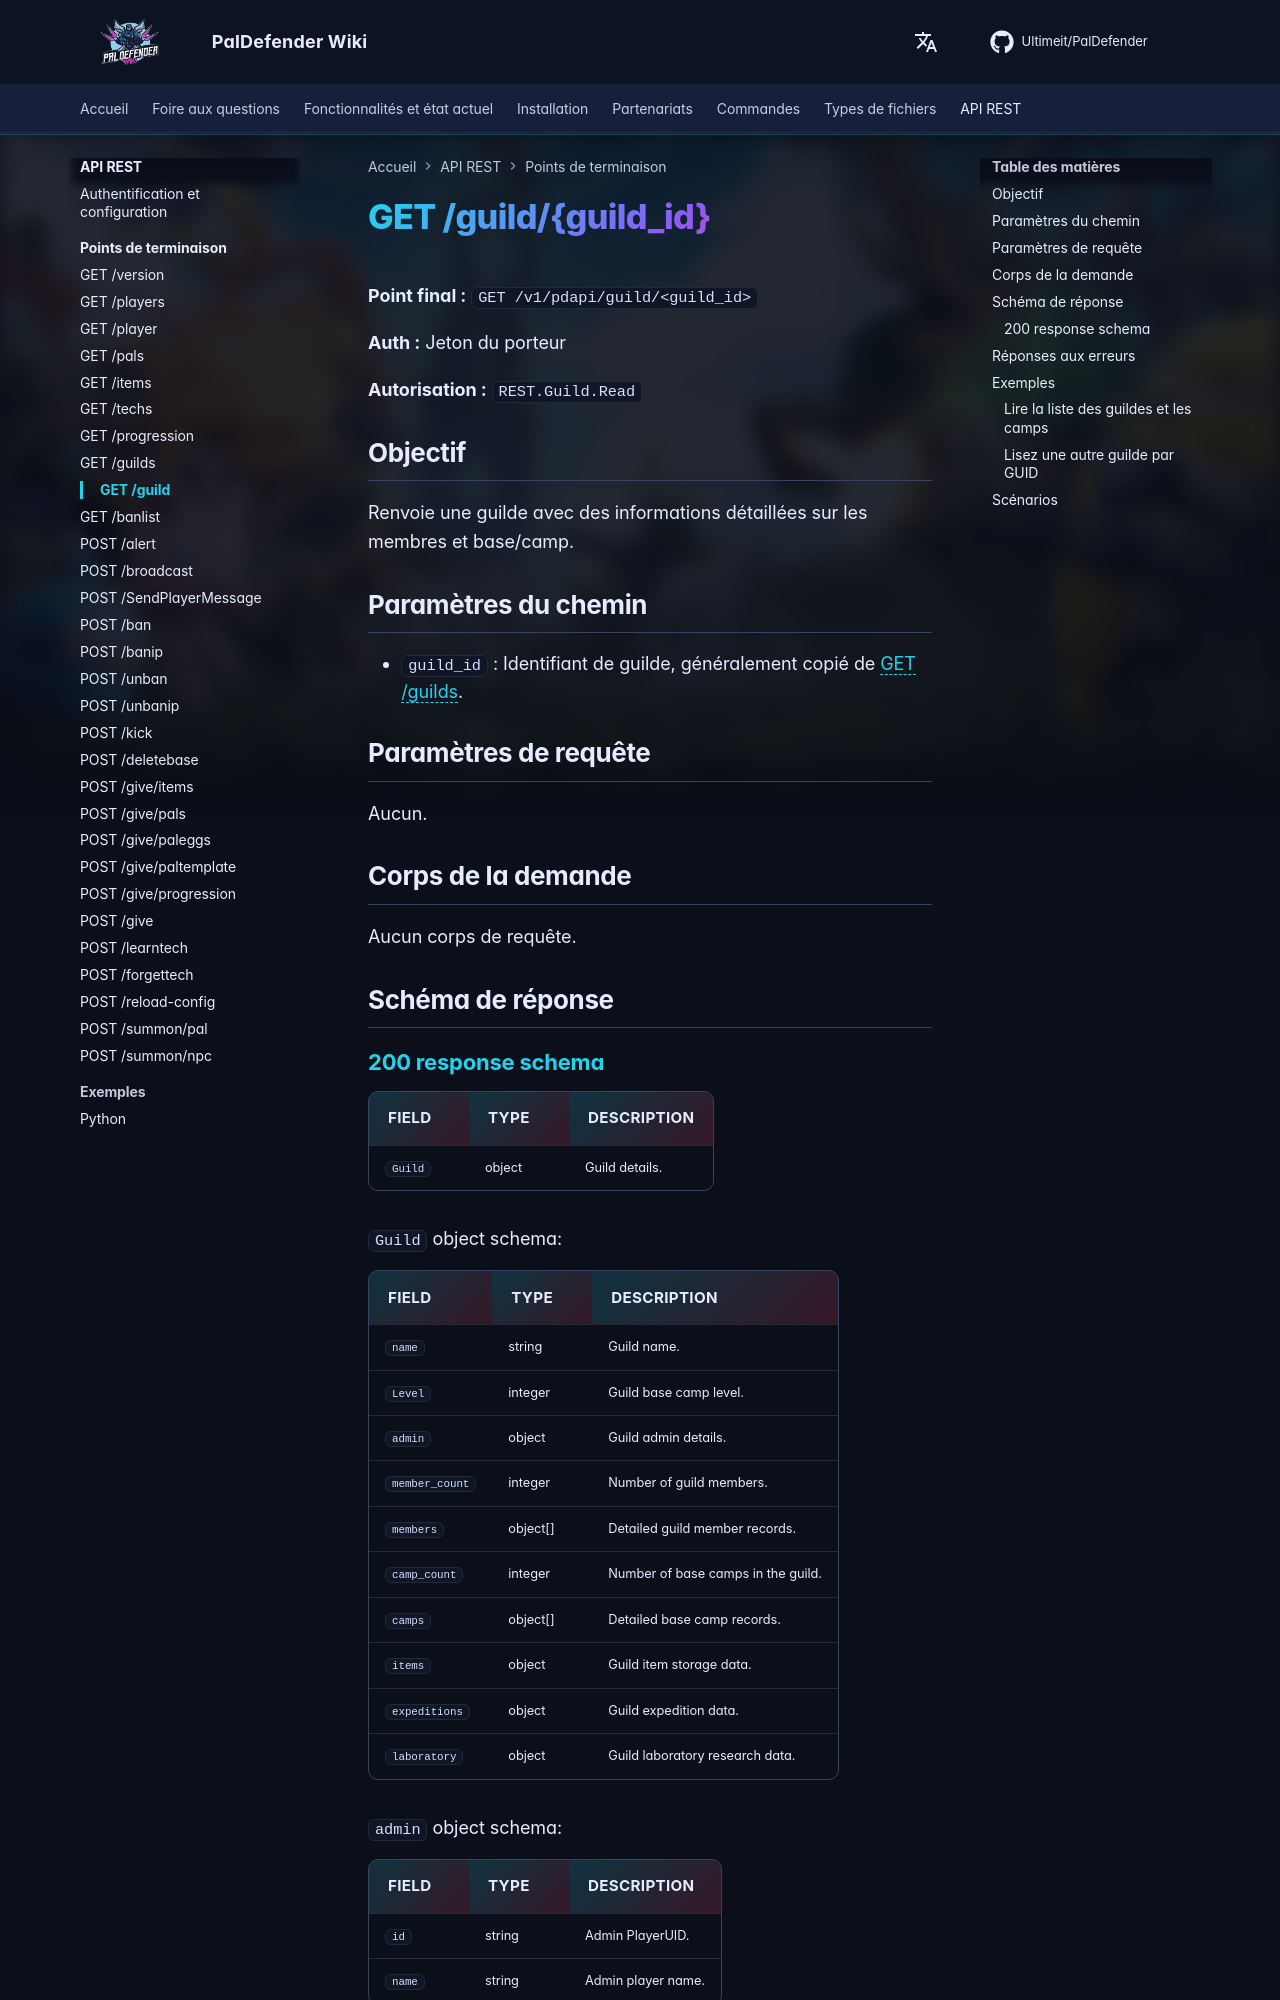

repository: Ultimeit/PalDefender · page: fr/RESTAPI/Endpoints/guild/index.html · generator: mkdocs

# GET /guild/{guild_id}



**Point final :** `GET /v1/pdapi/guild/<guild_id>`

**Auth :** Jeton du porteur

**Autorisation :** `REST.Guild.Read`

## Objectif

Renvoie une guilde avec des informations détaillées sur les membres et base/camp.

## Paramètres du chemin

- `guild_id` : Identifiant de guilde, généralement copié de [GET /guilds](guilds.md).

## Paramètres de requête

Aucun.

## Corps de la demande

Aucun corps de requête.

## Schéma de réponse

--8<-- "_snippets/restapi/schemas/guild.md"
